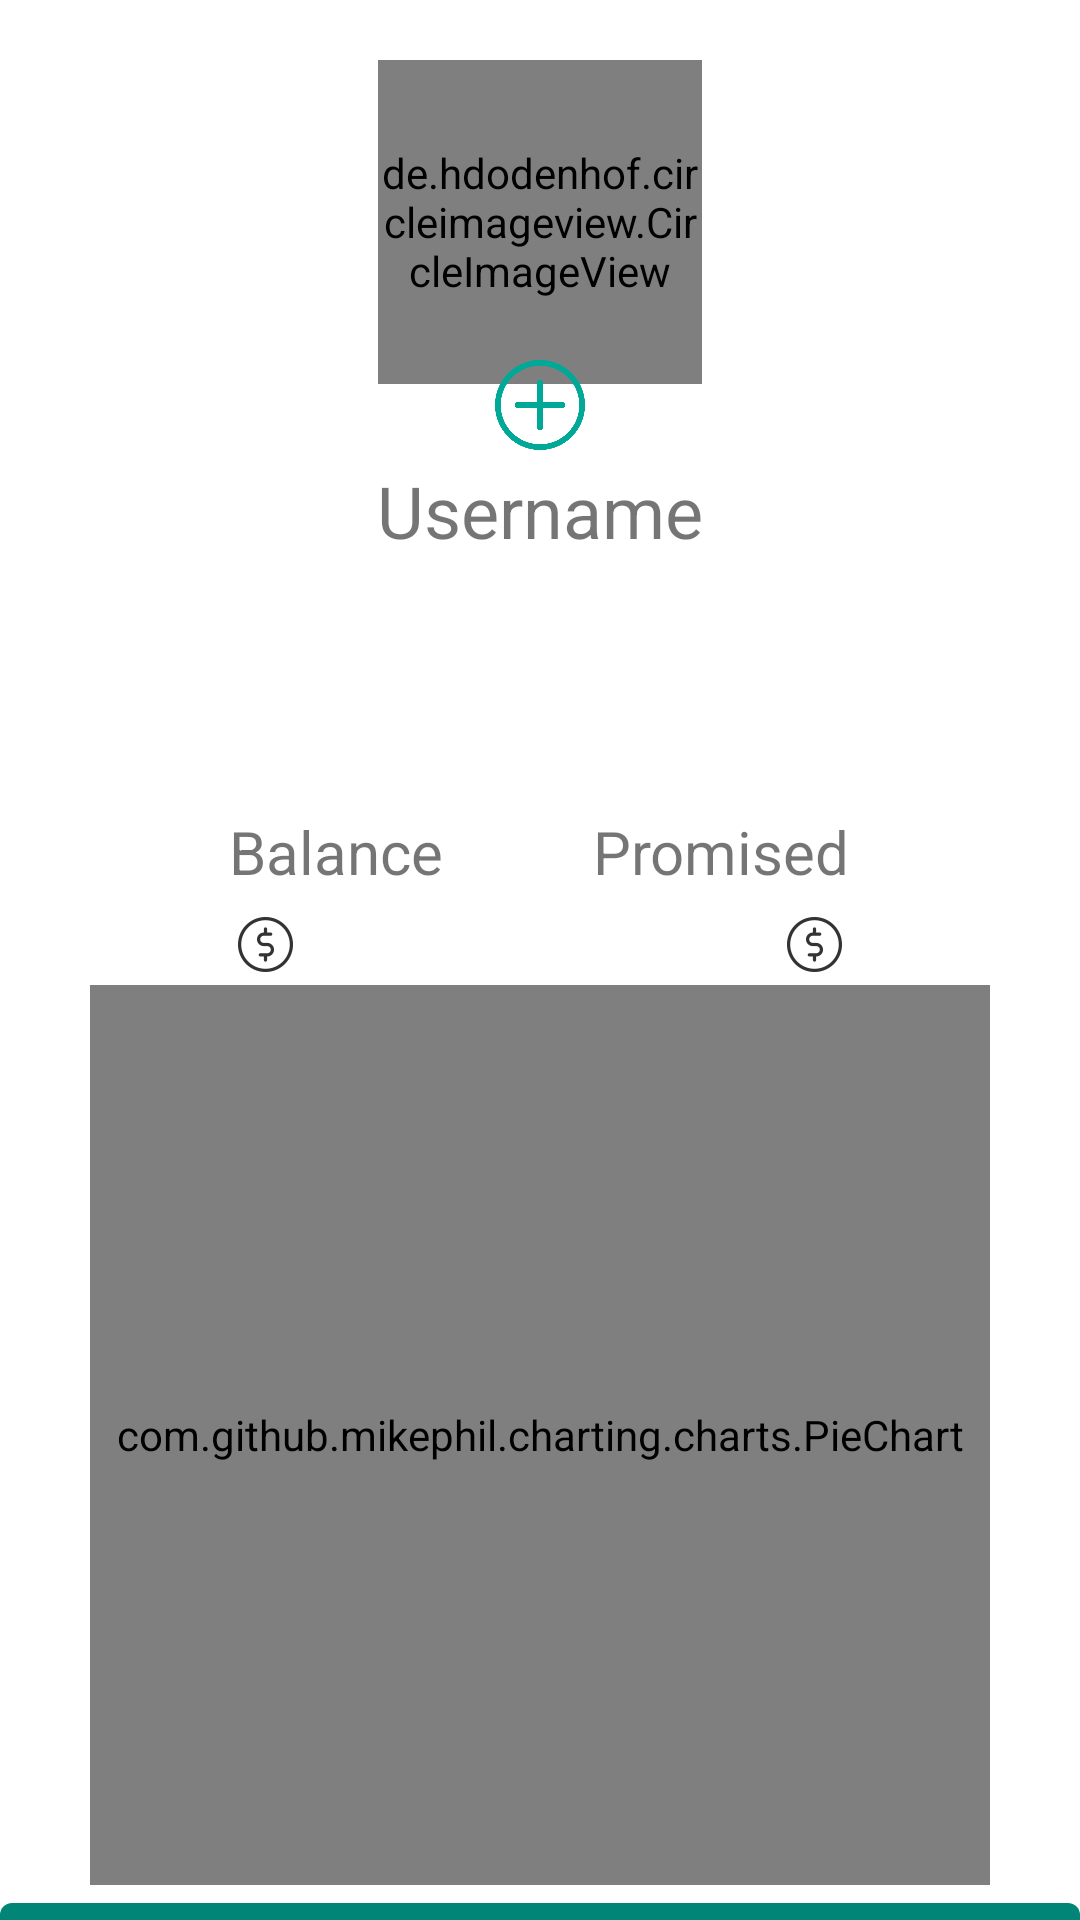

The Android layout XML behind this screen, and the referenced resources:
<!-- AndroidManifest.xml: application theme AppTheme -->
<!-- res/layout/fragment_profile.xml -->
<?xml version="1.0" encoding="utf-8"?>
<androidx.core.widget.NestedScrollView xmlns:android="http://schemas.android.com/apk/res/android"
    xmlns:card_view="http://schemas.android.com/apk/res-auto"
    android:id="@+id/scrollView"
    android:layout_width="match_parent"
    android:layout_height="match_parent"
    android:layout_marginBottom="?attr/actionBarSize"
    android:fillViewport="true">

    <LinearLayout
        android:layout_width="match_parent"
        android:layout_height="wrap_content"
        android:gravity="center|top"
        android:orientation="vertical">


        <RelativeLayout
            android:layout_width="wrap_content"
            android:layout_height="wrap_content"
            android:layout_marginTop="20dp">

            <de.hdodenhof.circleimageview.CircleImageView
                android:id="@+id/profile_avatar"
                android:layout_width="108dp"
                android:layout_height="108dp"
                android:src="@drawable/conference"
                card_view:civ_border_color="#FF000000"
                card_view:civ_border_width="2dp" />

            <ImageView
                android:id="@+id/upload_button"
                android:layout_width="30dp"
                android:layout_height="30dp"
                android:layout_centerHorizontal="true"
                android:layout_marginTop="100dp"
                android:clickable="true"
                android:contentDescription="@string/upload_button"
                android:focusable="true"
                android:tint="@color/ambitine_primary_color"
                card_view:srcCompat="@drawable/plus_icon" />
        </RelativeLayout>

        <TextView
            android:id="@+id/profile_username"
            android:layout_width="wrap_content"
            android:layout_height="wrap_content"
            android:layout_marginTop="4dp"
            android:text="@string/username_feed_mock"
            android:textSize="24sp" />


        <TextView
            android:id="@+id/profile_wallet_title"
            android:layout_width="wrap_content"
            android:layout_height="wrap_content"
            android:layout_marginTop="10dp"
            android:textSize="20sp" />

        <TextView
            android:id="@+id/profile_wallet"
            android:layout_width="wrap_content"
            android:layout_height="wrap_content"
            android:layout_marginTop="8dp"
            android:ellipsize="end"
            android:singleLine="true"
            android:textIsSelectable="true"
            android:textSize="14sp" />

        <LinearLayout
            android:layout_width="wrap_content"
            android:layout_height="wrap_content"
            android:gravity="center_vertical">


            <LinearLayout
                android:layout_width="wrap_content"
                android:layout_height="wrap_content"
                android:gravity="start|top"
                android:orientation="vertical">


                <TextView
                    android:id="@+id/profile_balance_title"
                    android:layout_width="wrap_content"
                    android:layout_height="wrap_content"
                    android:layout_marginTop="20dp"
                    android:text="@string/balance"
                    android:textSize="20sp" />

                <TextView
                    android:id="@+id/profile_balance"
                    android:layout_width="wrap_content"
                    android:layout_height="wrap_content"
                    android:layout_marginTop="4dp"
                    android:drawableEnd="@drawable/balanceic"
                    android:textSize="20sp" />

            </LinearLayout>


            <LinearLayout
                android:layout_width="wrap_content"
                android:layout_height="wrap_content"
                android:gravity="end|top"
                android:orientation="vertical">

                <TextView
                    android:id="@+id/profile_debt_title"
                    android:layout_width="wrap_content"
                    android:layout_height="wrap_content"
                    android:layout_marginStart="50dp"
                    android:layout_marginTop="20dp"
                    android:text="@string/promised"
                    android:textSize="20sp" />

                <TextView
                    android:id="@+id/profile_debt"
                    android:layout_width="wrap_content"
                    android:layout_height="wrap_content"
                    android:layout_marginTop="4dp"
                    android:drawableEnd="@drawable/balanceic"
                    android:textColor="@color/processed_promise"
                    android:textSize="20sp" />

            </LinearLayout>

        </LinearLayout>


        <com.github.mikephil.charting.charts.PieChart
            android:id="@+id/chart1"
            android:layout_width="300dp"
            android:layout_height="300dp" />

        <com.google.android.material.button.MaterialButton
            android:id="@+id/logout_button"
            android:layout_width="match_parent"
            android:layout_height="wrap_content"
            android:text="@string/logout_button"
            android:textSize="15sp"/>
    </LinearLayout>
</androidx.core.widget.NestedScrollView>
<!-- resources referenced by this layout -->
<resources>
  <color name="ambitine_primary_color">#00A997</color>
  <color name="processed_promise">#4D62DF</color>
  <!-- drawable balanceic: png bitmap (drawable-hdpi, 517 bytes) -->
  <!-- drawable plus_icon: png bitmap (drawable, 12582 bytes) -->
  <string name="balance">Balance</string>
  <string name="logout_button">Log out</string>
  <string name="promised">Promised</string>
  <string name="upload_button">Photo upload button</string>
  <string name="username_feed_mock">Username</string>
  <style name="AppTheme" parent="Theme.MaterialComponents.Light">
          
          <item name="colorPrimary">@color/colorPrimary</item>
          <item name="colorPrimaryDark">@color/colorPrimaryDark</item>
          <item name="colorAccent">@color/colorAccent</item>
      </style>
  <color name="colorPrimary">#008577</color>
  <color name="colorPrimaryDark">#202020</color>
  <color name="colorAccent">#202020</color>
</resources>
